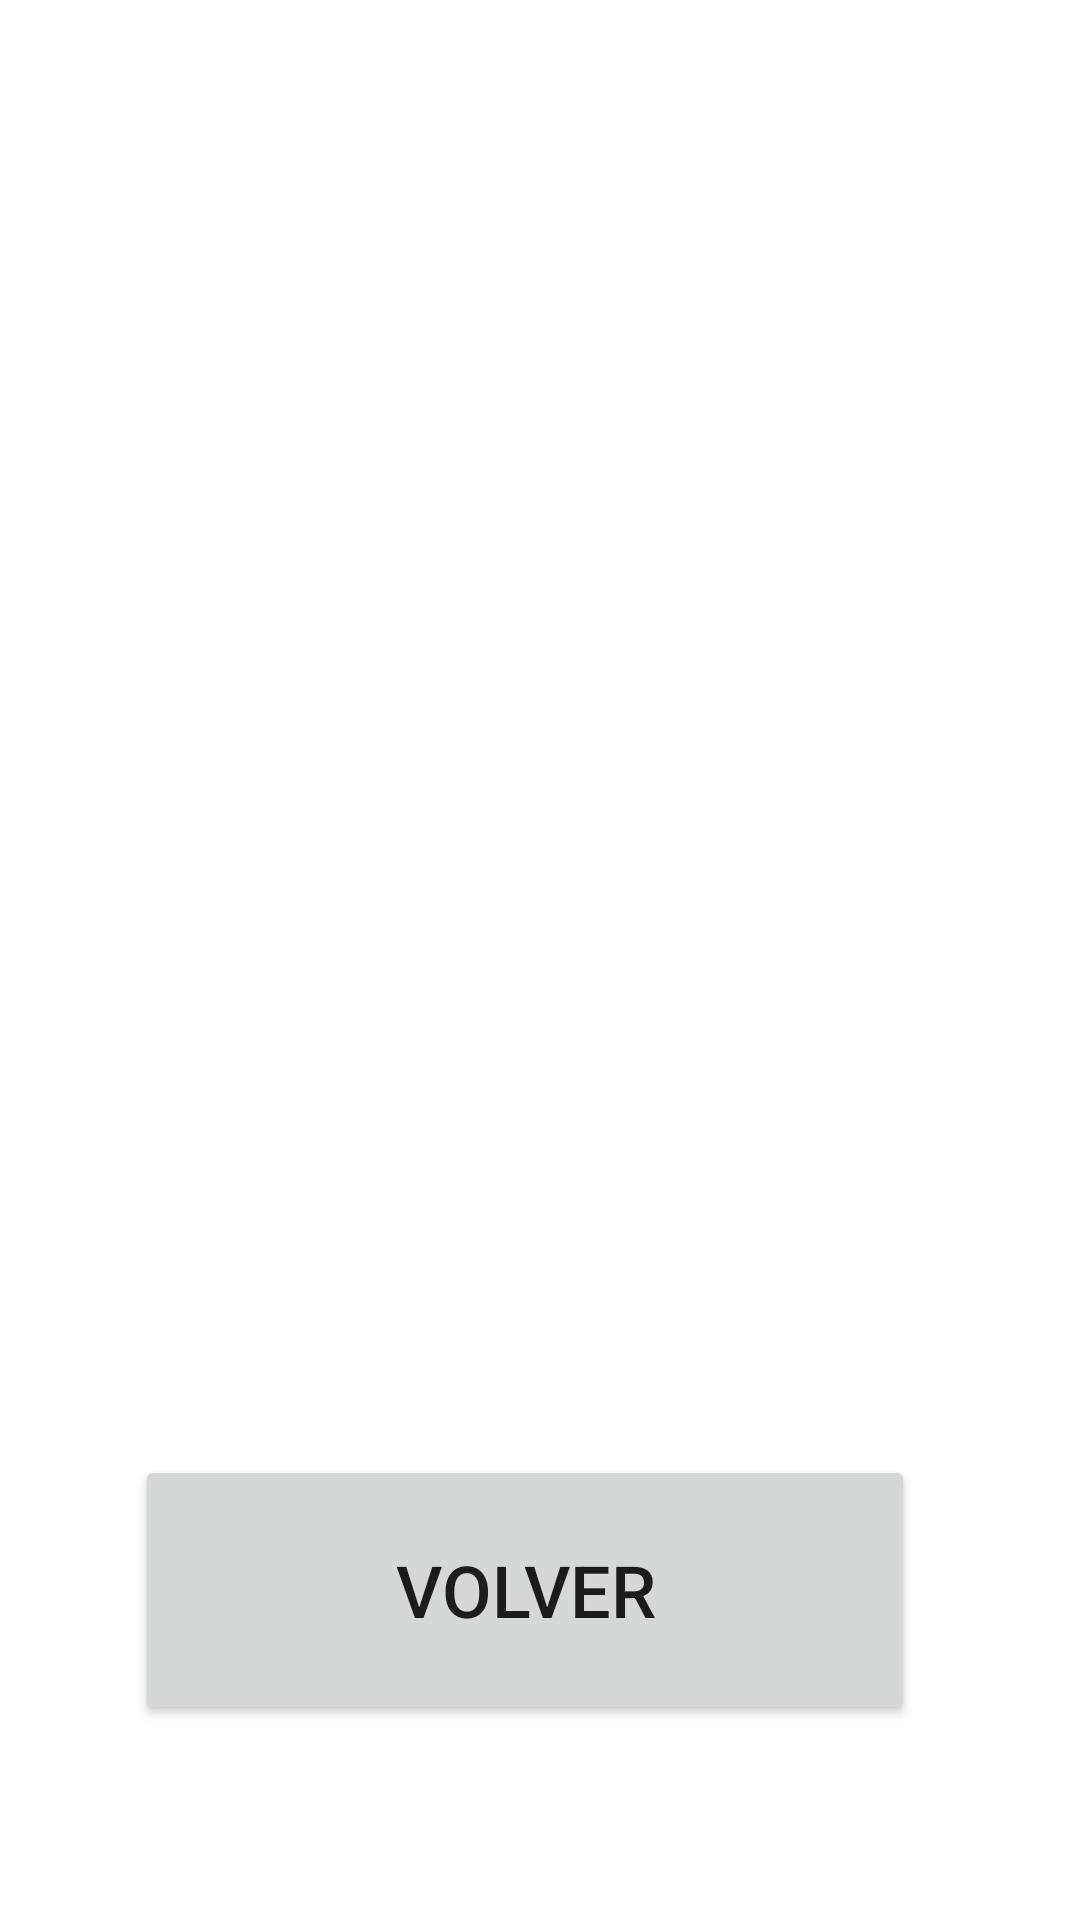

Produce the Android XML layout that renders to this screen, including the resource entries it uses.
<!-- AndroidManifest.xml: application theme Theme.MiMenu -->
<!-- res/layout/activity_detalles_plato.xml -->
<?xml version="1.0" encoding="utf-8"?>
<androidx.constraintlayout.widget.ConstraintLayout xmlns:android="http://schemas.android.com/apk/res/android"
    xmlns:app="http://schemas.android.com/apk/res-auto"
    xmlns:tools="http://schemas.android.com/tools"
    android:layout_width="match_parent"
    android:layout_height="match_parent"
    tools:context=".Vistas.DetallesPlato">

    <TextView
        android:id="@+id/txt_nombrePlatoDetalles"
        android:layout_width="409dp"
        android:layout_height="53dp"
        android:layout_marginStart="8dp"
        android:layout_marginTop="8dp"
        android:layout_marginEnd="8dp"
        android:autoSizeTextType="uniform"
        android:textAlignment="center"
        app:layout_constraintBottom_toBottomOf="parent"
        app:layout_constraintEnd_toEndOf="parent"
        app:layout_constraintStart_toStartOf="parent"
        app:layout_constraintTop_toTopOf="parent"
        app:layout_constraintVertical_bias="0.0" />

    <TextView
        android:id="@+id/txt_tipoPlatoDetalles"
        android:layout_width="250dp"
        android:layout_height="53dp"
        android:layout_marginStart="16dp"
        android:layout_marginTop="8dp"
        android:layout_marginEnd="16dp"
        android:autoSizeTextType="none"
        android:textAlignment="center"
        android:textSize="18sp"
        app:layout_constraintBottom_toBottomOf="parent"
        app:layout_constraintEnd_toEndOf="parent"
        app:layout_constraintTop_toBottomOf="@+id/txt_nombrePlatoDetalles"
        app:layout_constraintVertical_bias="0.06" />

    <Button
        android:id="@+id/btn_atras"
        android:layout_width="260dp"
        android:layout_height="90dp"
        android:text="VOLVER"
        android:textSize="24sp"
        android:onClick="atras"
        app:layout_constraintBottom_toBottomOf="parent"
        app:layout_constraintEnd_toEndOf="parent"
        app:layout_constraintHorizontal_bias="0.45"
        app:layout_constraintStart_toStartOf="parent"
        app:layout_constraintTop_toBottomOf="@+id/listV_detalles"
        app:layout_constraintVertical_bias="0.583" />

    <ImageView
        android:id="@+id/imaV_icono"
        android:layout_width="100dp"
        android:layout_height="100dp"
        android:layout_marginStart="24dp"
        android:layout_marginTop="8dp"
        android:layout_marginEnd="8dp"
        android:layout_marginBottom="8dp"
        android:scaleType="fitXY"
        app:layout_constraintBottom_toBottomOf="parent"
        app:layout_constraintEnd_toEndOf="parent"
        app:layout_constraintHorizontal_bias="0.02"
        app:layout_constraintStart_toStartOf="parent"
        app:layout_constraintTop_toTopOf="parent"
        app:layout_constraintVertical_bias="0.188" />

    <ListView
        android:id="@+id/listV_detalles"
        android:layout_width="364dp"
        android:layout_height="164dp"
        android:layout_marginStart="8dp"
        android:layout_marginTop="16dp"
        android:layout_marginEnd="8dp"
        app:layout_constraintBottom_toBottomOf="parent"
        app:layout_constraintEnd_toEndOf="parent"
        app:layout_constraintStart_toStartOf="parent"
        app:layout_constraintTop_toBottomOf="@+id/txt_ordenPlatoDetalles"
        app:layout_constraintVertical_bias="0.0" />

    <TextView
        android:id="@+id/txt_ordenPlatoDetalles"
        android:layout_width="250dp"
        android:layout_height="53dp"
        android:layout_marginStart="16dp"
        android:layout_marginTop="8dp"
        android:layout_marginEnd="16dp"
        android:layout_marginBottom="420dp"
        android:autoSizeTextType="none"
        android:textAlignment="center"
        android:textSize="18sp"
        app:layout_constraintBottom_toBottomOf="parent"
        app:layout_constraintEnd_toEndOf="parent"
        app:layout_constraintTop_toBottomOf="@+id/txt_tipoPlatoDetalles"
        app:layout_constraintVertical_bias="0.0" />

</androidx.constraintlayout.widget.ConstraintLayout>
<!-- resources referenced by this layout -->
<resources>
  <style name="Theme.MiMenu" parent="Theme.MaterialComponents.DayNight.DarkActionBar">
          
          <item name="colorPrimary">@color/purple_500</item>
          <item name="colorPrimaryVariant">@color/purple_700</item>
          <item name="colorOnPrimary">@color/white</item>
          
          <item name="colorSecondary">@color/teal_200</item>
          <item name="colorSecondaryVariant">@color/teal_700</item>
          <item name="colorOnSecondary">@color/black</item>
          
          <item name="android:statusBarColor" tools:targetApi="l">?attr/colorPrimaryVariant</item>
          
      </style>
  <!-- not gathered from this repository: default colours our renderer supplied (Android Studio template values) -->
  <color name="purple_500">#FF6200EE</color>
  <color name="purple_700">#FF3700B3</color>
  <color name="teal_200">#FF03DAC5</color>
  <color name="teal_700">#FF018786</color>
  <color name="black">#FF000000</color>
  <color name="white">#FFFFFFFF</color>
</resources>
